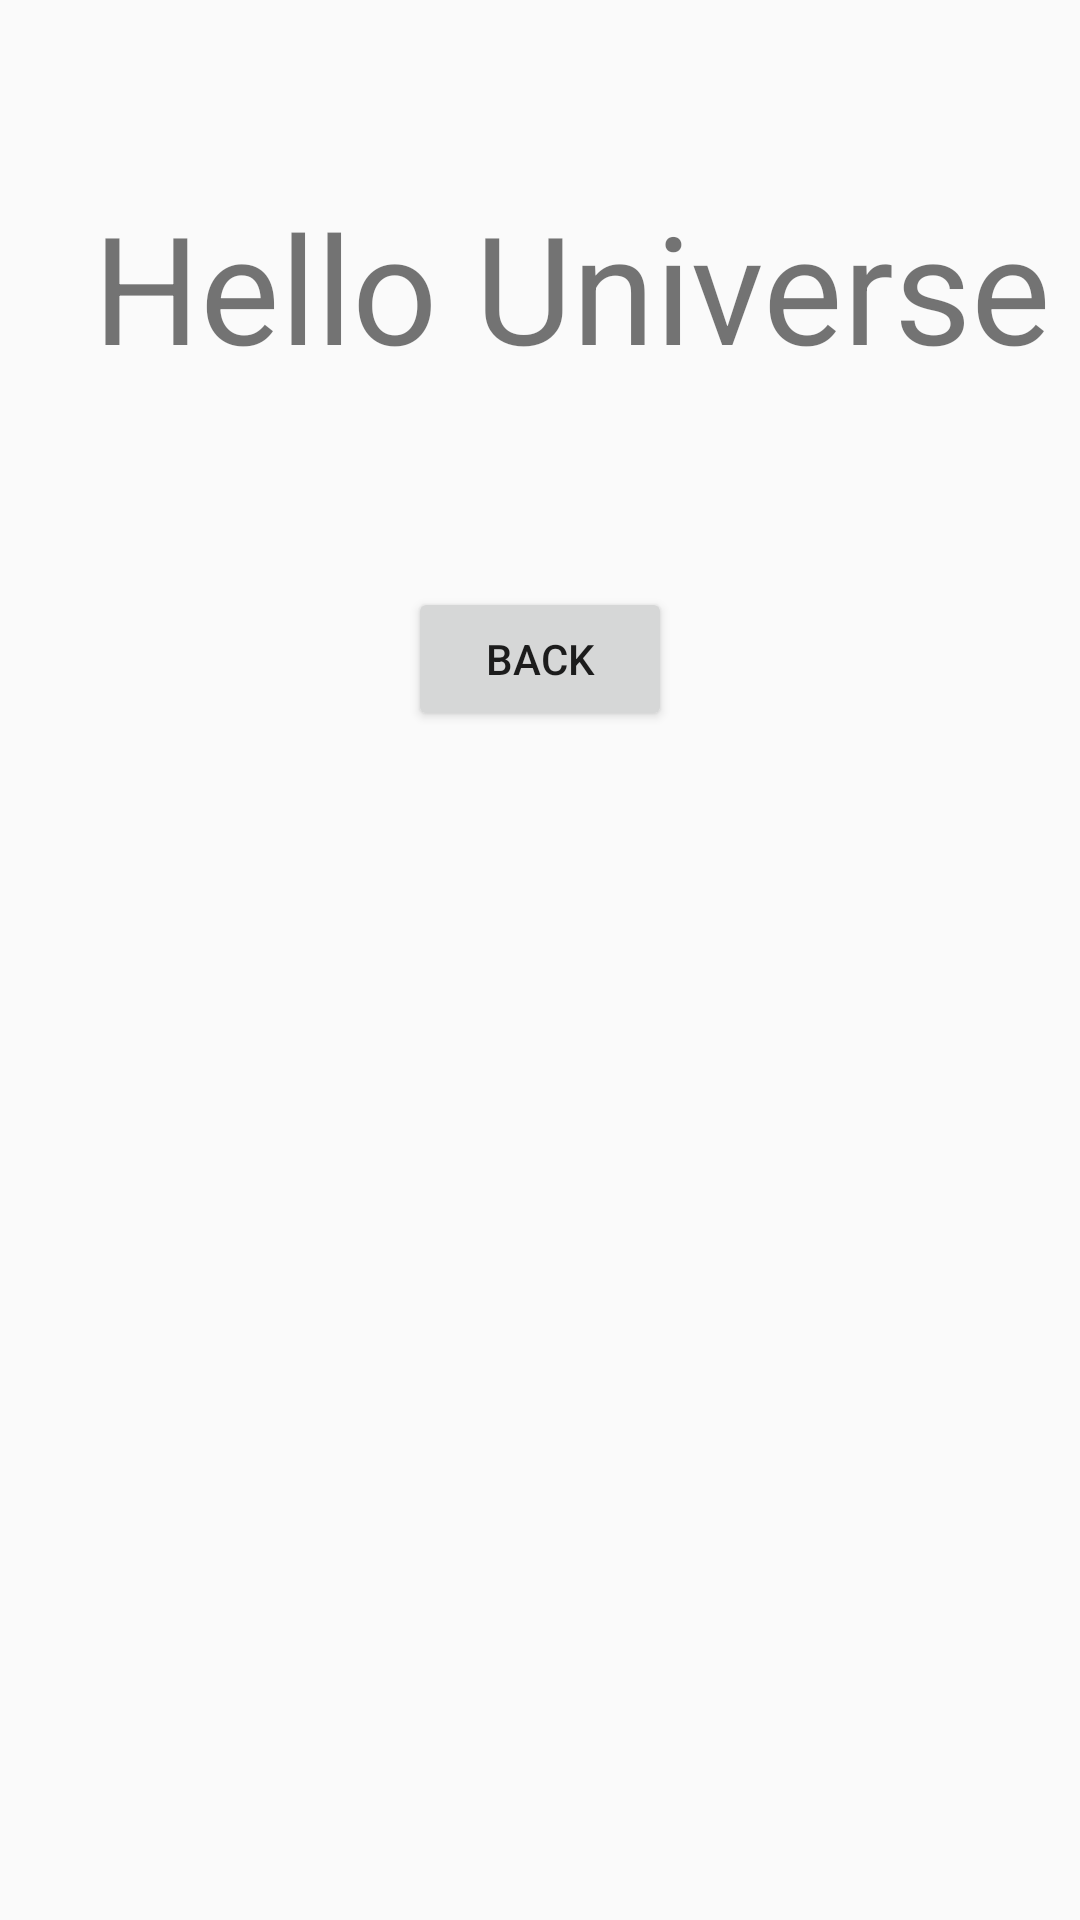

This screen was rendered from an Android layout file. Write that file and the resources it references.
<!-- AndroidManifest.xml: application theme AppTheme -->
<!-- res/layout/activity_life_cycle2.xml -->
<?xml version="1.0" encoding="utf-8"?>
<android.support.constraint.ConstraintLayout xmlns:android="http://schemas.android.com/apk/res/android"
    xmlns:app="http://schemas.android.com/apk/res-auto"
    xmlns:tools="http://schemas.android.com/tools"
    android:layout_width="match_parent"
    android:layout_height="match_parent"
    tools:context="com.example.kiit.myfirstapp.LifeCycle2Activity">

    <TextView
        android:id="@+id/textView45"
        android:layout_width="wrap_content"
        android:layout_height="wrap_content"
        android:layout_marginStart="31dp"
        android:layout_marginTop="62dp"
        android:text="Hello Universe"
        android:textSize="50dp"
        app:layout_constraintStart_toStartOf="parent"
        app:layout_constraintTop_toTopOf="parent" />

    <Button
        android:id="@+id/button45"
        android:layout_width="wrap_content"
        android:layout_height="wrap_content"
        android:layout_marginTop="67dp"
        android:onClick="back"
        android:text="Back"
        app:layout_constraintEnd_toEndOf="parent"
        app:layout_constraintStart_toStartOf="parent"
        app:layout_constraintTop_toBottomOf="@+id/textView45" />
</android.support.constraint.ConstraintLayout>
<!-- resources referenced by this layout -->
<resources>
  <style name="AppTheme" parent="Theme.AppCompat.Light.DarkActionBar">
          
          <item name="colorPrimary">@color/colorPrimary</item>
          <item name="colorPrimaryDark">@color/colorPrimaryDark</item>
          <item name="colorAccent">@color/colorAccent</item>
      </style>
  <color name="colorPrimary">#3db16a</color>
  <color name="colorPrimaryDark">#2e90d1</color>
  <color name="colorAccent">#FF4081</color>
</resources>
